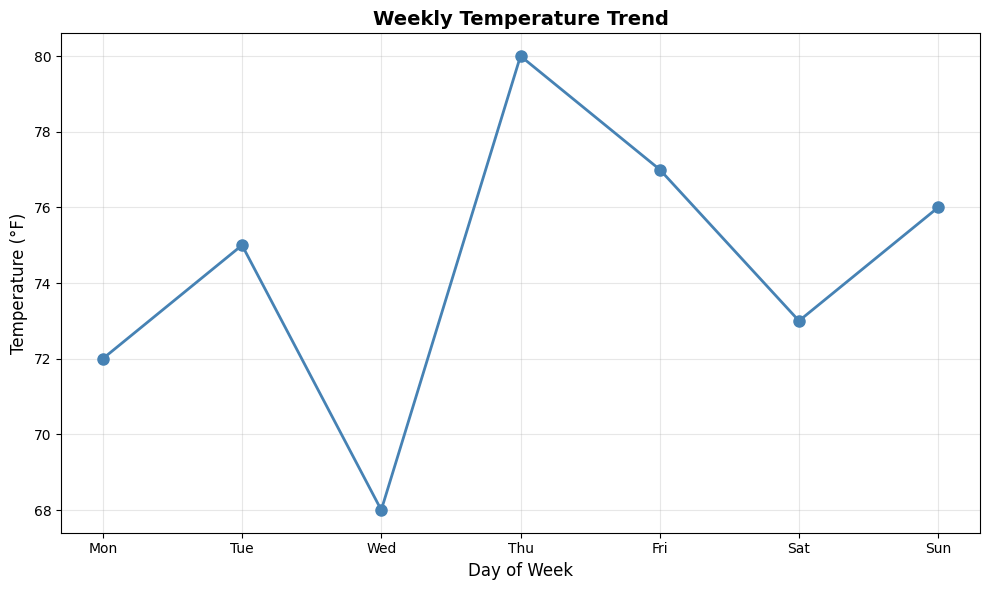
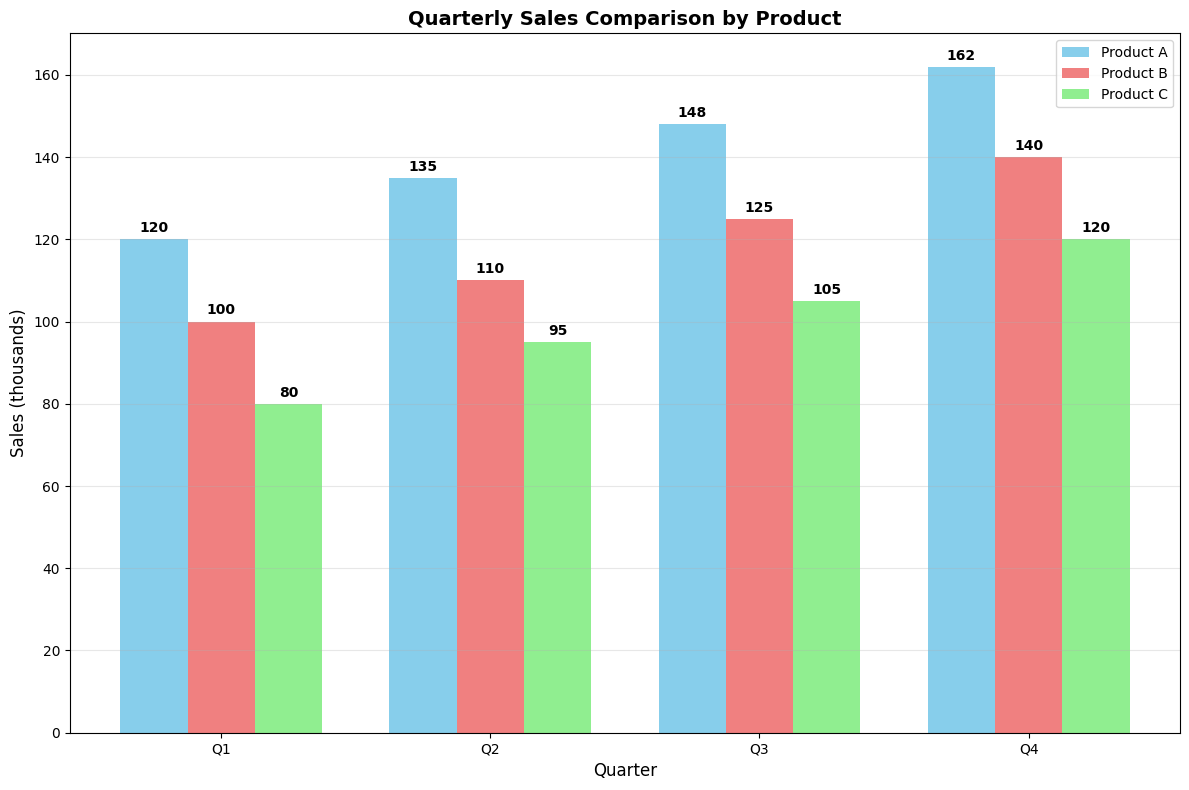
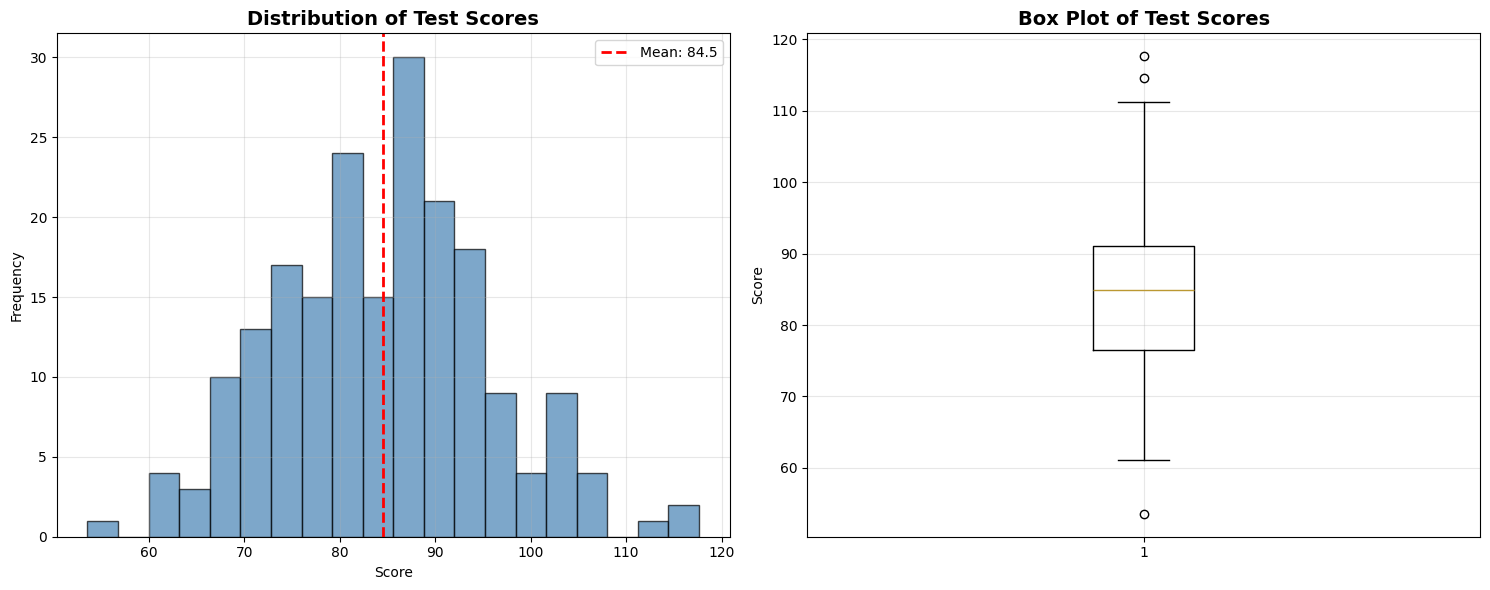
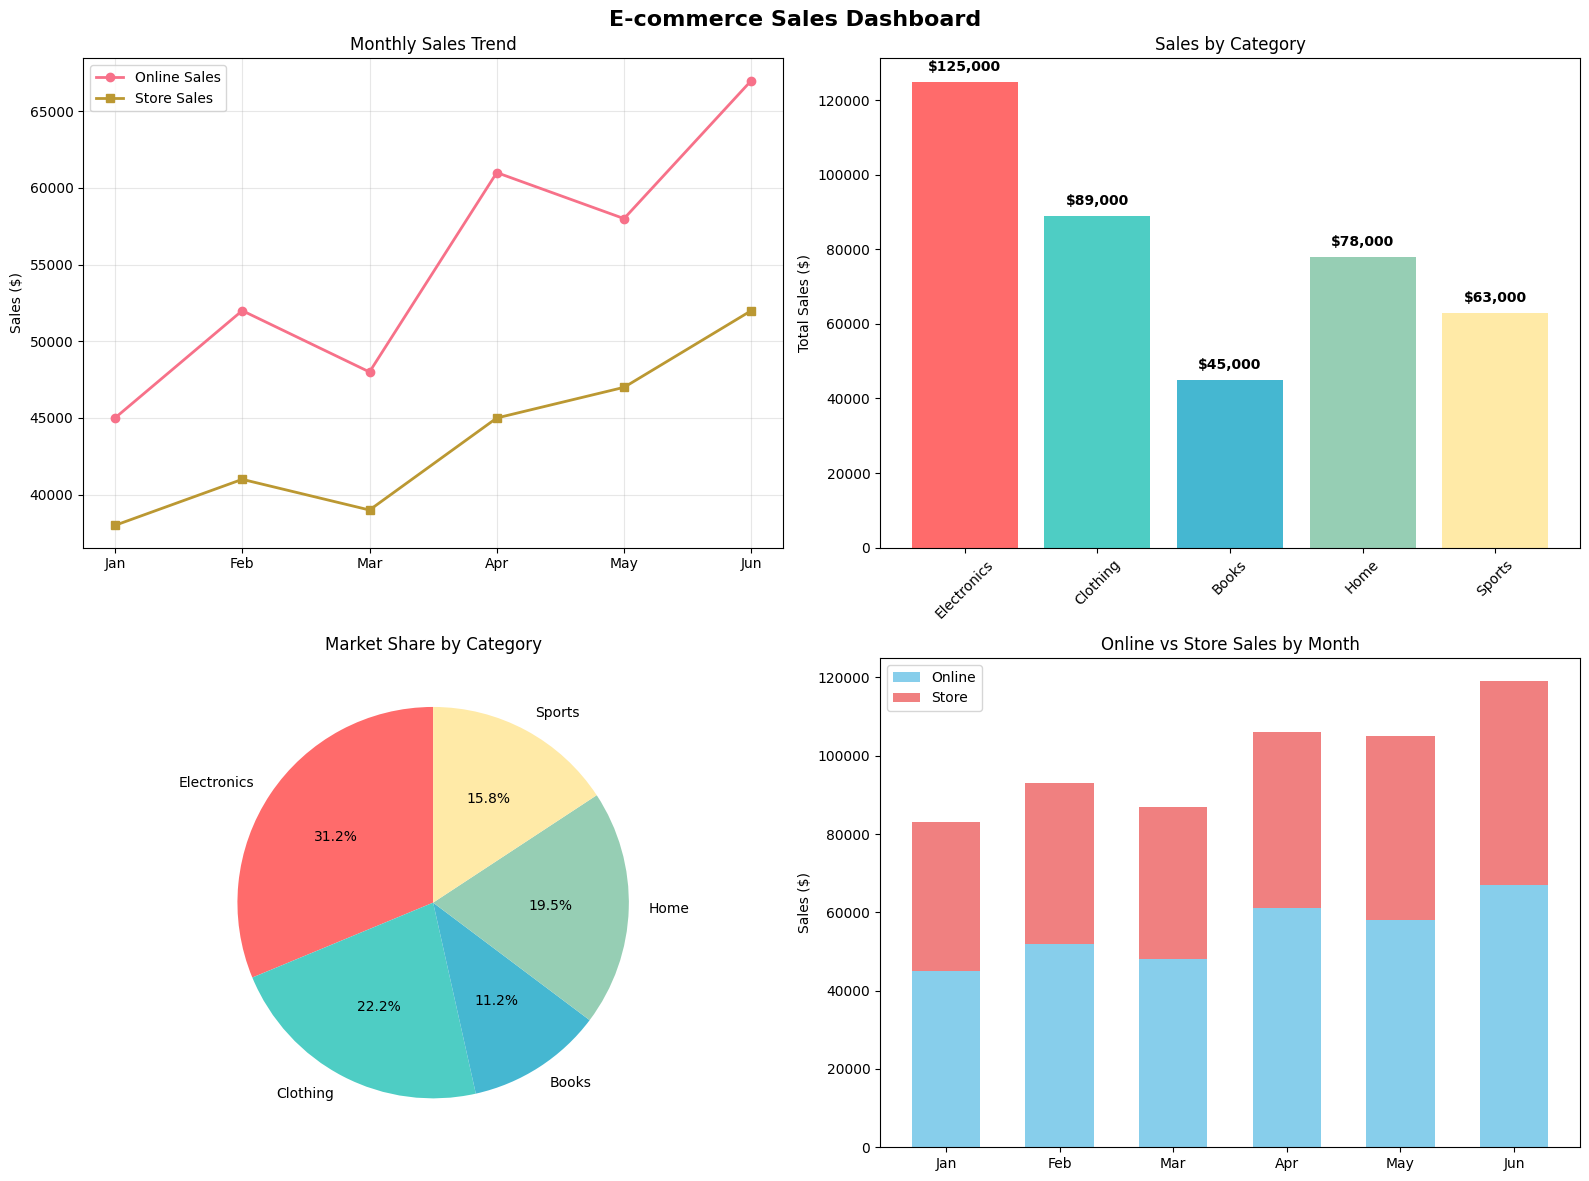
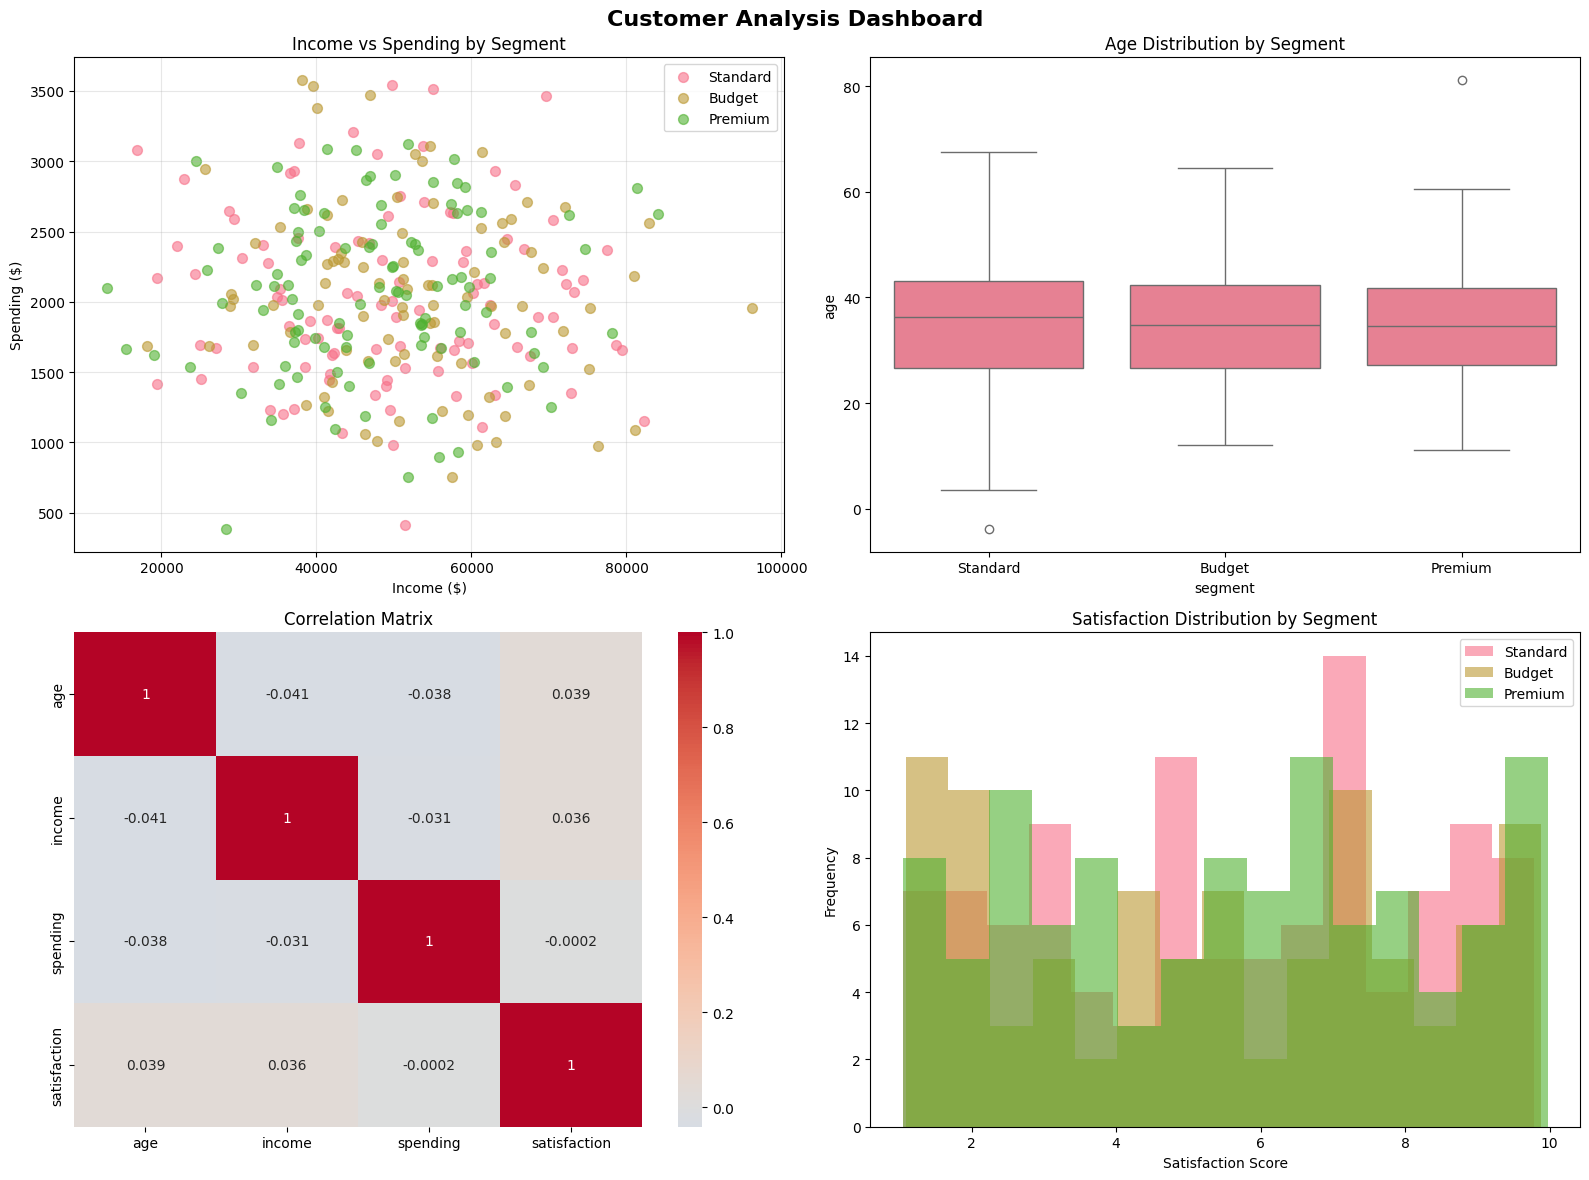
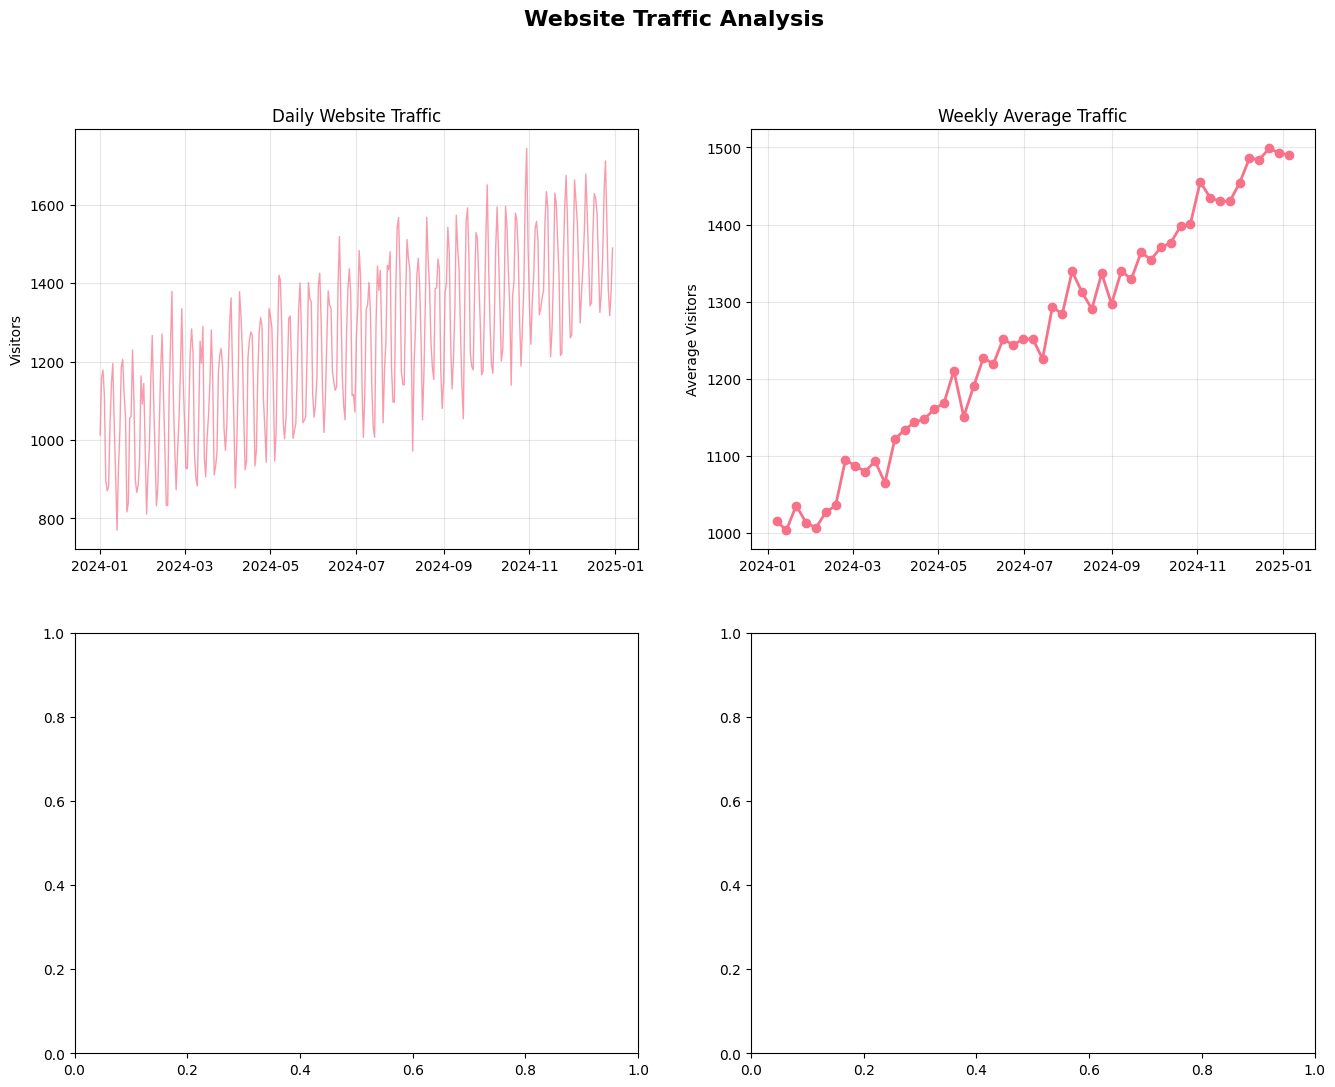

Recreate these plots in Python, in order. (Note: this script raises an exception after producing the figures.)
"""
Lesson 12 Solutions: Data Visualization Exercises
Complete solutions for all exercises
"""

import matplotlib.pyplot as plt
import seaborn as sns
import numpy as np
import pandas as pd

print("=== LESSON 12 EXERCISE SOLUTIONS ===\n")

# Set style for better plots
plt.style.use('default')
sns.set_palette("husl")

# ============================================================================
# GUIDED EXERCISES
# ============================================================================

print("GUIDED EXERCISE 1: Basic Plot Creation")
print("=" * 50)

# Temperature data
days = ['Mon', 'Tue', 'Wed', 'Thu', 'Fri', 'Sat', 'Sun']
temps = [72, 75, 68, 80, 77, 73, 76]

plt.figure(figsize=(10, 6))
plt.plot(days, temps, marker='o', linewidth=2, markersize=8, color='steelblue')
plt.title('Weekly Temperature Trend', fontsize=14, fontweight='bold')
plt.xlabel('Day of Week', fontsize=12)
plt.ylabel('Temperature (°F)', fontsize=12)
plt.grid(True, alpha=0.3)
plt.tight_layout()
plt.savefig('temperature_trend.png', dpi=300, bbox_inches='tight')
plt.show()

print("GUIDED EXERCISE 2: Comparative Bar Chart")
print("=" * 50)

quarters = ['Q1', 'Q2', 'Q3', 'Q4']
product_a = [120, 135, 148, 162]
product_b = [100, 110, 125, 140]
product_c = [80, 95, 105, 120]

x = np.arange(len(quarters))
width = 0.25

fig, ax = plt.subplots(figsize=(12, 8))
bars1 = ax.bar(x - width, product_a, width, label='Product A', color='skyblue')
bars2 = ax.bar(x, product_b, width, label='Product B', color='lightcoral')
bars3 = ax.bar(x + width, product_c, width, label='Product C', color='lightgreen')

# Add value labels
for bars in [bars1, bars2, bars3]:
    for bar in bars:
        height = bar.get_height()
        ax.text(bar.get_x() + bar.get_width()/2., height + 1,
                f'{height}', ha='center', va='bottom', fontweight='bold')

ax.set_xlabel('Quarter', fontsize=12)
ax.set_ylabel('Sales (thousands)', fontsize=12)
ax.set_title('Quarterly Sales Comparison by Product', fontsize=14, fontweight='bold')
ax.set_xticks(x)
ax.set_xticklabels(quarters)
ax.legend()
ax.grid(True, alpha=0.3, axis='y')

plt.tight_layout()
plt.show()

print("GUIDED EXERCISE 3: Distribution Analysis")
print("=" * 50)

np.random.seed(42)
scores = np.random.normal(85, 12, 200)

fig, (ax1, ax2) = plt.subplots(1, 2, figsize=(15, 6))

# Histogram
ax1.hist(scores, bins=20, alpha=0.7, color='steelblue', edgecolor='black')
ax1.axvline(np.mean(scores), color='red', linestyle='--', linewidth=2, 
           label=f'Mean: {np.mean(scores):.1f}')
ax1.set_title('Distribution of Test Scores', fontsize=14, fontweight='bold')
ax1.set_xlabel('Score')
ax1.set_ylabel('Frequency')
ax1.legend()
ax1.grid(True, alpha=0.3)

# Box plot
ax2.boxplot(scores, vert=True)
ax2.set_title('Box Plot of Test Scores', fontsize=14, fontweight='bold')
ax2.set_ylabel('Score')
ax2.grid(True, alpha=0.3)

plt.tight_layout()
plt.show()

# ============================================================================
# INDEPENDENT EXERCISES
# ============================================================================

print("INDEPENDENT EXERCISE 4: Sales Dashboard")
print("=" * 50)

# Sample data
np.random.seed(42)
months = ['Jan', 'Feb', 'Mar', 'Apr', 'May', 'Jun']
online_sales = [45000, 52000, 48000, 61000, 58000, 67000]
store_sales = [38000, 41000, 39000, 45000, 47000, 52000]
categories = ['Electronics', 'Clothing', 'Books', 'Home', 'Sports']
category_sales = [125000, 89000, 45000, 78000, 63000]

# Create dashboard
fig, axes = plt.subplots(2, 2, figsize=(16, 12))
fig.suptitle('E-commerce Sales Dashboard', fontsize=16, fontweight='bold')

# 1. Line plot: Monthly sales trend
axes[0, 0].plot(months, online_sales, marker='o', linewidth=2, label='Online Sales')
axes[0, 0].plot(months, store_sales, marker='s', linewidth=2, label='Store Sales')
axes[0, 0].set_title('Monthly Sales Trend')
axes[0, 0].set_ylabel('Sales ($)')
axes[0, 0].legend()
axes[0, 0].grid(True, alpha=0.3)

# 2. Bar chart: Sales by category
bars = axes[0, 1].bar(categories, category_sales, color=['#FF6B6B', '#4ECDC4', '#45B7D1', '#96CEB4', '#FFEAA7'])
axes[0, 1].set_title('Sales by Category')
axes[0, 1].set_ylabel('Total Sales ($)')
axes[0, 1].tick_params(axis='x', rotation=45)

# Add value labels
for bar, value in zip(bars, category_sales):
    axes[0, 1].text(bar.get_x() + bar.get_width()/2, bar.get_height() + 2000,
                    f'${value:,}', ha='center', va='bottom', fontweight='bold')

# 3. Pie chart: Market share by category
axes[1, 0].pie(category_sales, labels=categories, autopct='%1.1f%%', startangle=90,
               colors=['#FF6B6B', '#4ECDC4', '#45B7D1', '#96CEB4', '#FFEAA7'])
axes[1, 0].set_title('Market Share by Category')

# 4. Stacked bar chart: Online vs store sales
width = 0.6
axes[1, 1].bar(months, online_sales, width, label='Online', color='skyblue')
axes[1, 1].bar(months, store_sales, width, bottom=online_sales, label='Store', color='lightcoral')
axes[1, 1].set_title('Online vs Store Sales by Month')
axes[1, 1].set_ylabel('Sales ($)')
axes[1, 1].legend()

plt.tight_layout()
plt.savefig('sales_dashboard.png', dpi=300, bbox_inches='tight')
plt.show()

print("INDEPENDENT EXERCISE 5: Customer Analysis Visualization")
print("=" * 50)

# Generate customer dataset
np.random.seed(42)
n_customers = 300

customers = pd.DataFrame({
    'age': np.random.normal(35, 12, n_customers),
    'income': np.random.normal(50000, 15000, n_customers),
    'spending': np.random.normal(2000, 600, n_customers),
    'satisfaction': np.random.uniform(1, 10, n_customers),
    'segment': np.random.choice(['Premium', 'Standard', 'Budget'], n_customers)
})

# Create visualizations
fig, axes = plt.subplots(2, 2, figsize=(16, 12))
fig.suptitle('Customer Analysis Dashboard', fontsize=16, fontweight='bold')

# 1. Scatter plot: Income vs Spending by segment
for segment in customers['segment'].unique():
    segment_data = customers[customers['segment'] == segment]
    axes[0, 0].scatter(segment_data['income'], segment_data['spending'], 
                      label=segment, alpha=0.6, s=50)
axes[0, 0].set_xlabel('Income ($)')
axes[0, 0].set_ylabel('Spending ($)')
axes[0, 0].set_title('Income vs Spending by Segment')
axes[0, 0].legend()
axes[0, 0].grid(True, alpha=0.3)

# 2. Box plot: Age distribution by segment
sns.boxplot(data=customers, x='segment', y='age', ax=axes[0, 1])
axes[0, 1].set_title('Age Distribution by Segment')

# 3. Correlation heatmap
numeric_cols = ['age', 'income', 'spending', 'satisfaction']
corr_matrix = customers[numeric_cols].corr()
sns.heatmap(corr_matrix, annot=True, cmap='coolwarm', center=0, ax=axes[1, 0])
axes[1, 0].set_title('Correlation Matrix')

# 4. Distribution plot: Satisfaction by segment
for segment in customers['segment'].unique():
    segment_data = customers[customers['segment'] == segment]
    axes[1, 1].hist(segment_data['satisfaction'], alpha=0.6, label=segment, bins=15)
axes[1, 1].set_xlabel('Satisfaction Score')
axes[1, 1].set_ylabel('Frequency')
axes[1, 1].set_title('Satisfaction Distribution by Segment')
axes[1, 1].legend()

plt.tight_layout()
plt.show()

print("INDEPENDENT EXERCISE 6: Time Series Visualization")
print("=" * 50)

# Generate time series data
dates = pd.date_range('2024-01-01', periods=365, freq='D')
trend = np.linspace(1000, 1500, 365)
seasonal = 200 * np.sin(2 * np.pi * np.arange(365) / 7)
noise = np.random.normal(0, 50, 365)
traffic = trend + seasonal + noise

time_df = pd.DataFrame({'date': dates, 'traffic': traffic})
time_df.set_index('date', inplace=True)

# Create time series plots
fig, axes = plt.subplots(2, 2, figsize=(16, 12))
fig.suptitle('Website Traffic Analysis', fontsize=16, fontweight='bold')

# 1. Daily traffic
axes[0, 0].plot(time_df.index, time_df['traffic'], alpha=0.7, linewidth=1)
axes[0, 0].set_title('Daily Website Traffic')
axes[0, 0].set_ylabel('Visitors')
axes[0, 0].grid(True, alpha=0.3)

# 2. Weekly average
weekly_avg = time_df.resample('W')['traffic'].mean()
axes[0, 1].plot(weekly_avg.index, weekly_avg.values, marker='o', linewidth=2)
axes[0, 1].set_title('Weekly Average Traffic')
axes[0, 1].set_ylabel('Average Visitors')
axes[0, 1].grid(True, alpha=0.3)

# 3. Monthly totals
monthly_totals = time_df.resample('M')['traffic'].sum()
axes[1, 0].bar(range(len(monthly_totals)), monthly_totals.values, 
               color='steelblue', alpha=0.7)
axes[1, 0].set_title('Monthly Total Traffic')
axes[1, 0].set_ylabel('Total Visitors')
axes[1, 0].set_xticks(range(len(monthly_totals)))
axes[1, 0].set_xticklabels([d.strftime('%b') for d in monthly_totals.index], rotation=45)

# 4. Moving averages
time_df['7_day_avg'] = time_df['traffic'].rolling(window=7).mean()
time_df['30_day_avg'] = time_df['traffic'].rolling(window=30).mean()

axes[1, 1].plot(time_df.index, time_df['traffic'], alpha=0.3, label='Daily', linewidth=1)
axes[1, 1].plot(time_df.index, time_df['7_day_avg'], label='7-day MA', linewidth=2)
axes[1, 1].plot(time_df.index, time_df['30_day_avg'], label='30-day MA', linewidth=2)
axes[1, 1].set_title('Traffic with Moving Averages')
axes[1, 1].set_ylabel('Visitors')
axes[1, 1].legend()
axes[1, 1].grid(True, alpha=0.3)

plt.tight_layout()
plt.show()

print("=== ALL EXERCISES COMPLETED SUCCESSFULLY ===")
print("\nKey Visualization Principles Applied:")
print("✓ Clear titles and labels")
print("✓ Appropriate chart types for data")
print("✓ Consistent color schemes")
print("✓ Professional formatting")
print("✓ Proper legends and annotations")
print("✓ Grid lines for readability")
print("✓ High-resolution output for publication")
